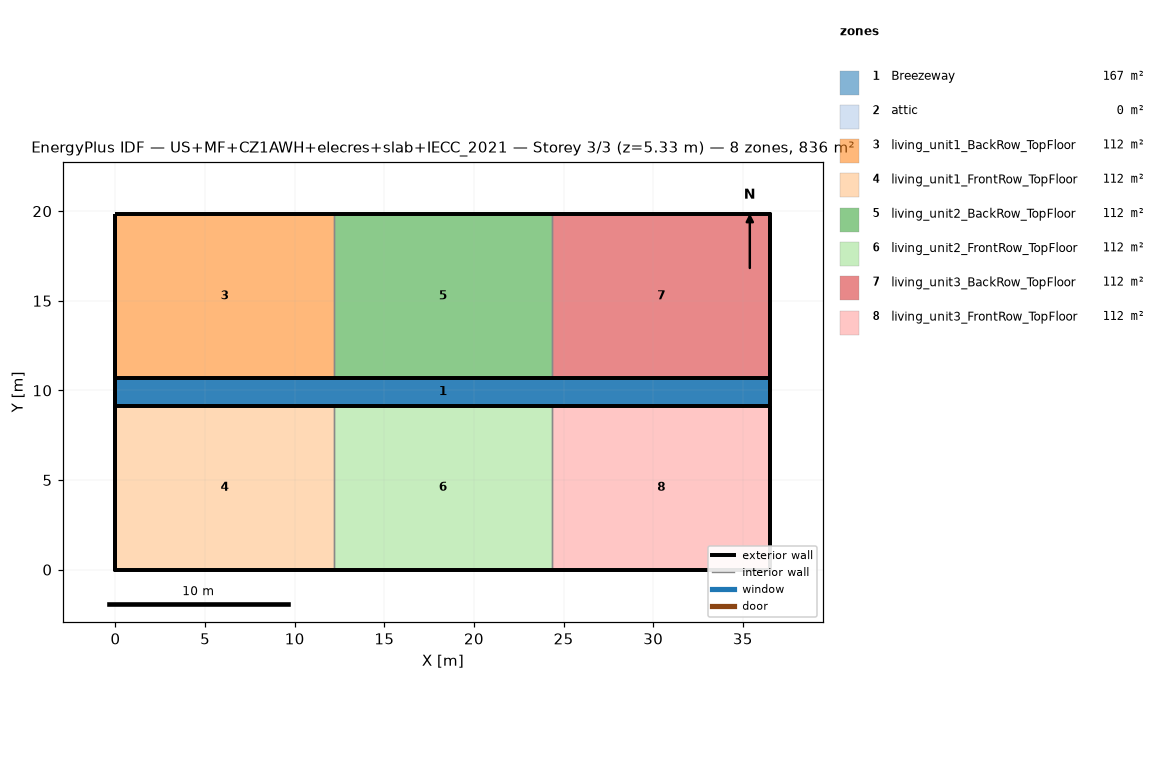
=== STOREY PLAN SPEC (per zone: floor XY polygon, exterior-wall plan segments, windows/doors) ===
zone 1: Breezeway  (167.0 m²)
  floor: (36.54, 9.16) (0.00, 9.16) (0.00, 10.68) (36.54, 10.68)
  floor: (36.54, 9.16) (0.00, 9.16) (0.00, 10.68) (36.54, 10.68)
  floor: (36.54, 9.16) (0.00, 9.16) (0.00, 10.68) (36.54, 10.68)
zone 2: attic  (0.0 m²)
  exterior wall: (36.54, 0.00) – (36.54, 19.84) – (36.54, 9.92)  [29.8 m]
  exterior wall: (0.00, 19.84) – (0.00, 0.00) – (0.00, 9.92)  [29.8 m]
zone 3: living_unit1_BackRow_TopFloor  (111.5 m²)
  floor: (12.18, 10.68) (0.00, 10.68) (0.00, 19.84) (12.18, 19.84)
  exterior wall: (12.18, 19.84) – (0.00, 19.84)  [12.2 m]
  exterior wall: (0.00, 19.84) – (0.00, 10.68)  [9.2 m]
  exterior wall: (0.00, 10.68) – (12.18, 10.68)  [12.2 m]
  interior walls: 1
zone 4: living_unit1_FrontRow_TopFloor  (111.5 m²)
  floor: (12.18, 0.00) (0.00, 0.00) (0.00, 9.16) (12.18, 9.16)
  exterior wall: (0.00, 0.00) – (12.18, 0.00)  [12.2 m]
  exterior wall: (0.00, 9.16) – (0.00, 0.00)  [9.2 m]
  exterior wall: (12.18, 9.16) – (0.00, 9.16)  [12.2 m]
  interior walls: 1
zone 5: living_unit2_BackRow_TopFloor  (111.5 m²)
  floor: (24.36, 10.68) (12.18, 10.68) (12.18, 19.84) (24.36, 19.84)
  exterior wall: (12.18, 10.68) – (24.36, 10.68)  [12.2 m]
  exterior wall: (24.36, 19.84) – (12.18, 19.84)  [12.2 m]
  interior walls: 2
zone 6: living_unit2_FrontRow_TopFloor  (111.5 m²)
  floor: (24.36, 0.00) (12.18, 0.00) (12.18, 9.16) (24.36, 9.16)
  exterior wall: (12.18, 0.00) – (24.36, 0.00)  [12.2 m]
  exterior wall: (24.36, 9.16) – (12.18, 9.16)  [12.2 m]
  interior walls: 2
zone 7: living_unit3_BackRow_TopFloor  (111.5 m²)
  floor: (36.54, 10.68) (24.36, 10.68) (24.36, 19.84) (36.54, 19.84)
  exterior wall: (36.54, 10.68) – (36.54, 19.84)  [9.2 m]
  exterior wall: (36.54, 19.84) – (24.36, 19.84)  [12.2 m]
  exterior wall: (24.36, 10.68) – (36.54, 10.68)  [12.2 m]
  interior walls: 1
zone 8: living_unit3_FrontRow_TopFloor  (111.5 m²)
  floor: (36.54, 0.00) (24.36, 0.00) (24.36, 9.16) (36.54, 9.16)
  exterior wall: (24.36, 0.00) – (36.54, 0.00)  [12.2 m]
  exterior wall: (36.54, 0.00) – (36.54, 9.16)  [9.2 m]
  exterior wall: (36.54, 9.16) – (24.36, 9.16)  [12.2 m]
  interior walls: 1

=== DERIVED (storey summary) ===
Building: US+MF+CZ1AWH+elecres+slab+IECC_2021
Storey: 3 of 3  (floor level z = 5.33 m)
Storey gross floor area: 836.2 m²
Zones on this storey: 8
  - Breezeway: floor 167.0 m²
  - attic: floor 0.0 m²; exterior wall 59.5 m (81.9 m²); WWR 0.0%
  - living_unit1_BackRow_TopFloor: floor 111.5 m²; exterior wall 33.5 m (86.9 m²); WWR 0.0%
  - living_unit1_FrontRow_TopFloor: floor 111.5 m²; exterior wall 33.5 m (86.9 m²); WWR 0.0%
  - living_unit2_BackRow_TopFloor: floor 111.5 m²; exterior wall 24.4 m (63.1 m²); WWR 0.0%
  - living_unit2_FrontRow_TopFloor: floor 111.5 m²; exterior wall 24.4 m (63.1 m²); WWR 0.0%
  - living_unit3_BackRow_TopFloor: floor 111.5 m²; exterior wall 33.5 m (86.9 m²); WWR 0.0%
  - living_unit3_FrontRow_TopFloor: floor 111.5 m²; exterior wall 33.5 m (86.9 m²); WWR 0.0%
Zone adjacency (shared interzone walls):
  - living_unit1_BackRow_TopFloor ↔ living_unit2_BackRow_TopFloor
  - living_unit1_FrontRow_TopFloor ↔ living_unit2_FrontRow_TopFloor
  - living_unit2_BackRow_TopFloor ↔ living_unit3_BackRow_TopFloor
  - living_unit2_FrontRow_TopFloor ↔ living_unit3_FrontRow_TopFloor